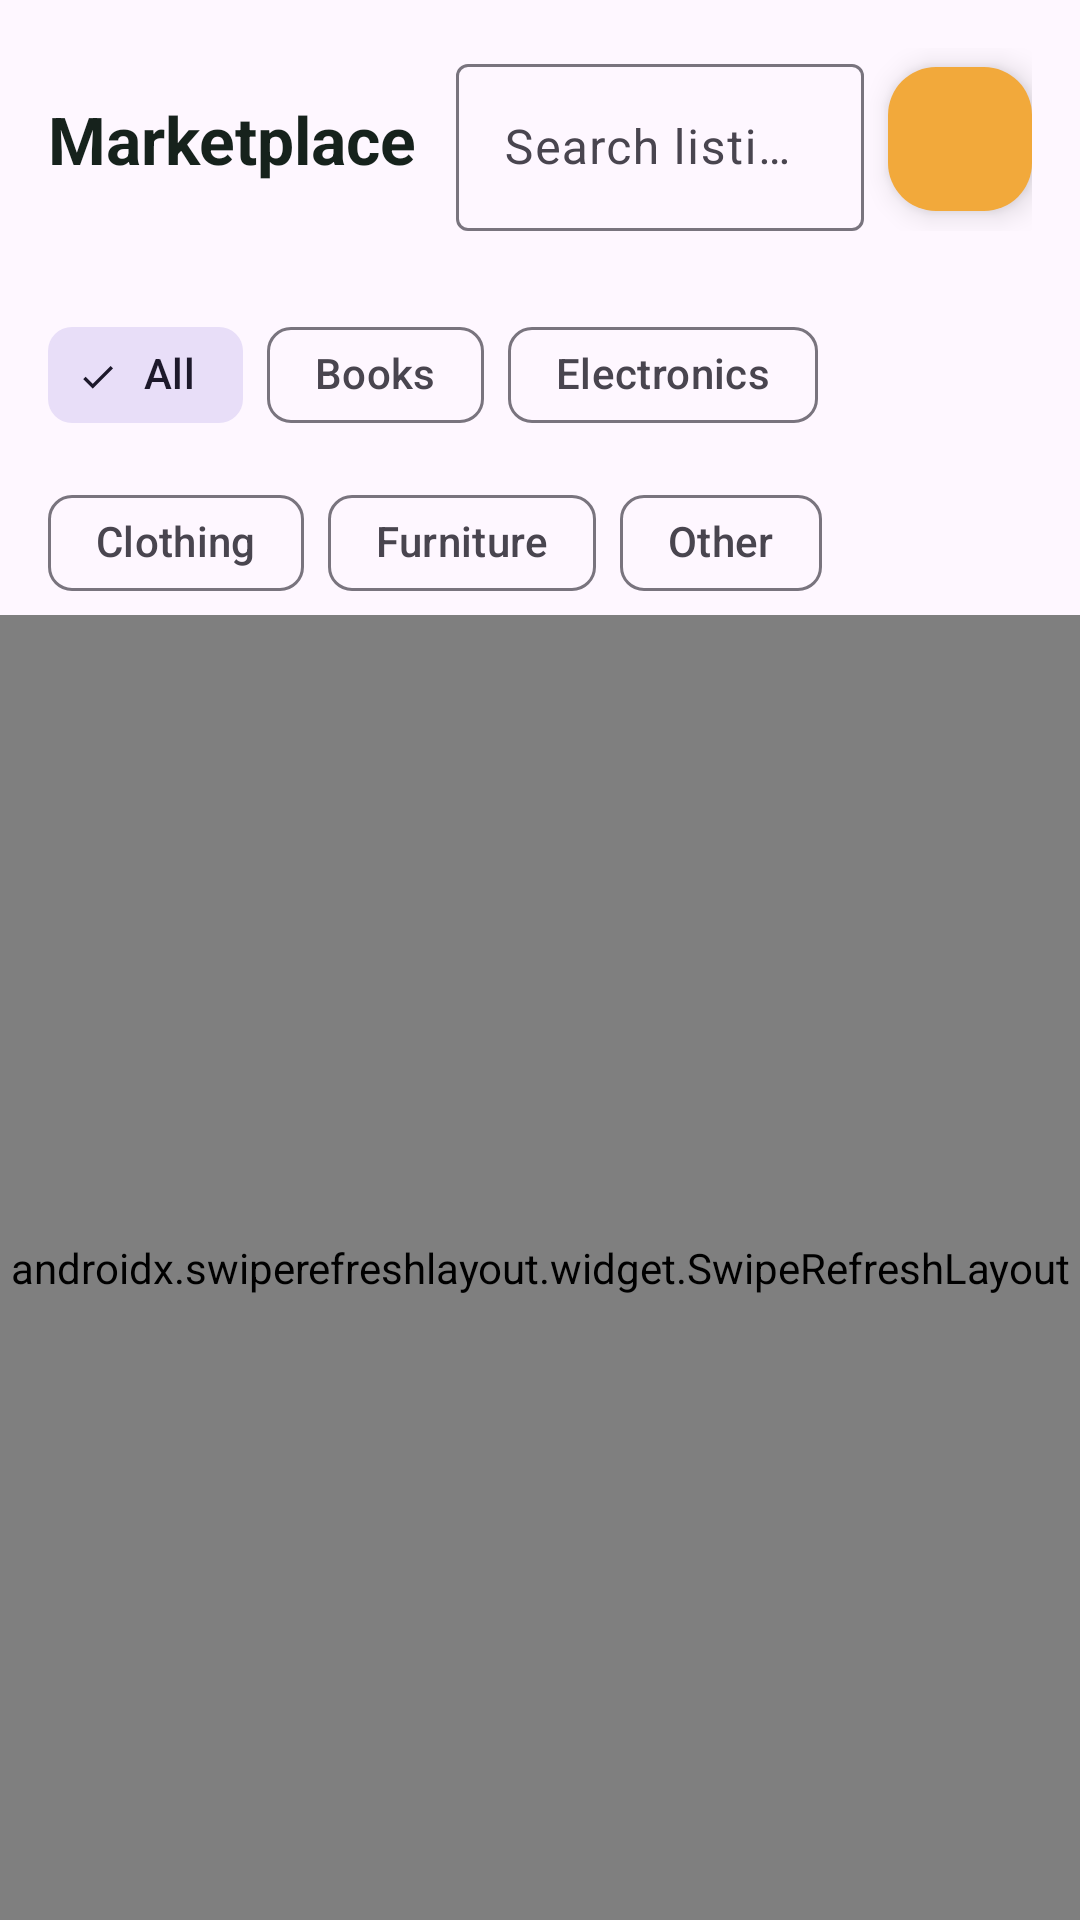

Produce the Android XML layout that renders to this screen, including the resource entries it uses.
<!-- AndroidManifest.xml: application theme Theme.CampusRelay -->
<!-- res/layout/fragment_marketplace.xml -->
<?xml version="1.0" encoding="utf-8"?>
<androidx.coordinatorlayout.widget.CoordinatorLayout xmlns:android="http://schemas.android.com/apk/res/android"
    xmlns:app="http://schemas.android.com/apk/res-auto"
    xmlns:tools="http://schemas.android.com/tools"
    android:layout_width="match_parent"
    android:layout_height="match_parent"
    tools:context=".ui.marketplace.MarketplaceFragment">

    <LinearLayout
        android:layout_width="match_parent"
        android:layout_height="match_parent"
        android:orientation="vertical">

        
        <LinearLayout
            android:layout_width="match_parent"
            android:layout_height="wrap_content"
            android:orientation="horizontal"
            android:padding="16dp"
            android:gravity="center_vertical">

            <TextView
                android:layout_width="0dp"
                android:layout_height="wrap_content"
                android:layout_weight="1"
                android:text="@string/marketplace_title"
                android:textColor="@color/relay_text_primary"
                android:textSize="22sp"
                android:textStyle="bold" />

            <com.google.android.material.textfield.TextInputLayout
                android:layout_width="0dp"
                android:layout_height="wrap_content"
                android:layout_weight="1"
                android:layout_marginEnd="8dp"
                style="@style/Widget.Material3.TextInputLayout.OutlinedBox">

                <com.google.android.material.textfield.TextInputEditText
                    android:id="@+id/edit_search"
                    android:layout_width="match_parent"
                    android:layout_height="wrap_content"
                    android:hint="@string/marketplace_search_hint"
                    android:inputType="text" />
            </com.google.android.material.textfield.TextInputLayout>

            <com.google.android.material.floatingactionbutton.FloatingActionButton
                android:id="@+id/fab_create_listing"
                android:layout_width="48dp"
                android:layout_height="48dp"
                android:contentDescription="@string/marketplace_fab_cd"
                android:src="@drawable/ic_add"
                app:backgroundTint="@color/relay_amber_accent" />
        </LinearLayout>

        
        <com.google.android.material.chip.ChipGroup
            android:id="@+id/chip_group_categories"
            android:layout_width="match_parent"
            android:layout_height="wrap_content"
            android:layout_marginStart="16dp"
            android:layout_marginTop="8dp"
            android:layout_marginEnd="16dp"
            app:singleSelection="true"
            app:selectionRequired="true">

            <com.google.android.material.chip.Chip
                android:id="@+id/chip_all"
                style="@style/Widget.Material3.Chip.Filter"
                android:layout_width="wrap_content"
                android:layout_height="wrap_content"
                android:checked="true"
                android:text="@string/marketplace_filter_all" />

            <com.google.android.material.chip.Chip
                android:id="@+id/chip_books"
                style="@style/Widget.Material3.Chip.Filter"
                android:layout_width="wrap_content"
                android:layout_height="wrap_content"
                android:text="@string/marketplace_filter_books" />

            <com.google.android.material.chip.Chip
                android:id="@+id/chip_electronics"
                style="@style/Widget.Material3.Chip.Filter"
                android:layout_width="wrap_content"
                android:layout_height="wrap_content"
                android:text="@string/marketplace_filter_electronics" />

            <com.google.android.material.chip.Chip
                android:id="@+id/chip_clothing"
                style="@style/Widget.Material3.Chip.Filter"
                android:layout_width="wrap_content"
                android:layout_height="wrap_content"
                android:text="@string/marketplace_filter_clothing" />

            <com.google.android.material.chip.Chip
                android:id="@+id/chip_furniture"
                style="@style/Widget.Material3.Chip.Filter"
                android:layout_width="wrap_content"
                android:layout_height="wrap_content"
                android:text="@string/marketplace_filter_furniture" />

            <com.google.android.material.chip.Chip
                android:id="@+id/chip_other"
                style="@style/Widget.Material3.Chip.Filter"
                android:layout_width="wrap_content"
                android:layout_height="wrap_content"
                android:text="@string/marketplace_filter_other" />
        </com.google.android.material.chip.ChipGroup>

        
        <androidx.swiperefreshlayout.widget.SwipeRefreshLayout
            android:id="@+id/swipe_refresh"
            android:layout_width="match_parent"
            android:layout_height="0dp"
            android:layout_weight="1">

            <FrameLayout
                android:layout_width="match_parent"
                android:layout_height="match_parent">

                <androidx.recyclerview.widget.RecyclerView
                    android:id="@+id/recycler_listings"
                    android:layout_width="match_parent"
                    android:layout_height="match_parent"
                    android:clipToPadding="false"
                    android:padding="8dp"
                    tools:listitem="@layout/item_marketplace_listing" />

                <TextView
                    android:id="@+id/text_empty_state"
                    android:layout_width="wrap_content"
                    android:layout_height="wrap_content"
                    android:layout_gravity="center"
                    android:text="@string/marketplace_empty_state"
                    android:textColor="@color/relay_text_secondary"
                    android:visibility="gone" />
            </FrameLayout>
        </androidx.swiperefreshlayout.widget.SwipeRefreshLayout>

    </LinearLayout>

</androidx.coordinatorlayout.widget.CoordinatorLayout>
<!-- res/layout/item_marketplace_listing.xml (included above) -->
<?xml version="1.0" encoding="utf-8"?>
<com.google.android.material.card.MaterialCardView xmlns:android="http://schemas.android.com/apk/res/android"
    xmlns:app="http://schemas.android.com/apk/res-auto"
    xmlns:tools="http://schemas.android.com/tools"
    android:layout_width="match_parent"
    android:layout_height="wrap_content"
    android:layout_marginHorizontal="16dp"
    android:layout_marginVertical="6dp"
    app:cardCornerRadius="12dp"
    app:cardElevation="1dp">

    <LinearLayout
        android:layout_width="match_parent"
        android:layout_height="wrap_content"
        android:orientation="vertical">

        
        <ImageView
            android:id="@+id/image_item_photo"
            android:layout_width="match_parent"
            android:layout_height="150dp"
            android:scaleType="centerCrop"
            android:background="@color/relay_surface"
            android:contentDescription="Item photo" />

        
        <LinearLayout
            android:layout_width="match_parent"
            android:layout_height="wrap_content"
            android:orientation="vertical"
            android:padding="14dp">

            <TextView
                android:id="@+id/text_item_title"
                android:layout_width="match_parent"
                android:layout_height="wrap_content"
                android:textColor="@color/relay_text_primary"
                android:textSize="16sp"
                android:textStyle="bold"
                tools:text="PROG7311 Book" />

            <LinearLayout
                android:layout_width="match_parent"
                android:layout_height="wrap_content"
                android:layout_marginTop="4dp"
                android:orientation="horizontal">

                <TextView
                    android:id="@+id/text_item_price"
                    android:layout_width="wrap_content"
                    android:layout_height="wrap_content"
                    android:textColor="@color/relay_green_primary"
                    android:textSize="15sp"
                    android:textStyle="bold"
                    tools:text="R350" />

                <TextView
                    android:id="@+id/text_item_condition"
                    android:layout_width="wrap_content"
                    android:layout_height="wrap_content"
                    android:layout_marginStart="12dp"
                    android:textColor="@color/relay_text_secondary"
                    android:textSize="13sp"
                    tools:text="Like New" />

                <TextView
                    android:id="@+id/text_item_category"
                    android:layout_width="wrap_content"
                    android:layout_height="wrap_content"
                    android:layout_marginStart="12dp"
                    android:textColor="@color/relay_text_secondary"
                    android:textSize="13sp"
                    tools:text="Books" />
            </LinearLayout>
        </LinearLayout>

    </LinearLayout>
</com.google.android.material.card.MaterialCardView>
<!-- resources referenced by this layout -->
<resources>
  <color name="relay_amber_accent">#F2A93B</color>
  <color name="relay_green_primary">#2E7D5B</color>
  <color name="relay_surface">#F7FAF8</color>
  <color name="relay_text_primary">#16221C</color>
  <color name="relay_text_secondary">#5B6B62</color>
  <string name="marketplace_empty_state">No listings found. Be the first to sell something!</string>
  <string name="marketplace_fab_cd">Create listing</string>
  <string name="marketplace_filter_all">All</string>
  <string name="marketplace_filter_books">Books</string>
  <string name="marketplace_filter_clothing">Clothing</string>
  <string name="marketplace_filter_electronics">Electronics</string>
  <string name="marketplace_filter_furniture">Furniture</string>
  <string name="marketplace_filter_other">Other</string>
  <string name="marketplace_search_hint">Search listings...</string>
  <string name="marketplace_title">Marketplace</string>
  <style name="Theme.CampusRelay" parent="Base.Theme.CampusRelay" />
  <style name="Base.Theme.CampusRelay" parent="Theme.Material3.DayNight.NoActionBar">
          <item name="colorPrimary">@color/relay_green_primary</item>
          <item name="colorPrimaryVariant">@color/relay_green_dark</item>
          <item name="colorOnPrimary">@color/white</item>
          <item name="colorSecondary">@color/relay_amber_accent</item>
          <item name="colorOnSecondary">@color/relay_text_primary</item>
          <item name="android:statusBarColor">@color/relay_green_primary</item>
          <item name="android:windowLightStatusBar">false</item>
      </style>
  <color name="relay_green_dark">#1B5E3F</color>
  <color name="white">#FFFFFFFF</color>
</resources>
